Run: headless pygame with SDL's dummy video driver; simulated clock (each Clock.tick advances the game by its frame time, no real sleeping); random seed 0; keys injected as events and as key.get_pressed() state; mouse plan: one left click at the window centre at the start of phase 2, then a move to the lower-right quarter at the start of phase 3.
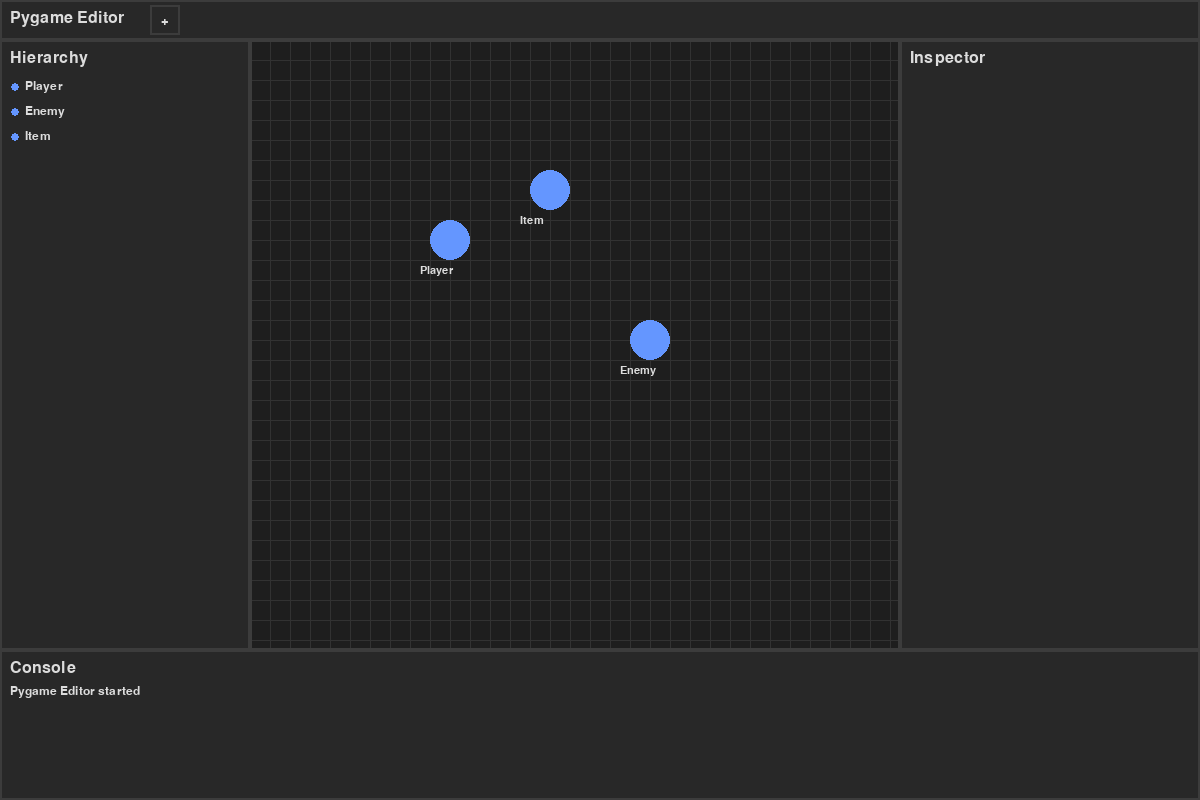
Frame 1 of 4 · flips 1–60 · no input
Frame 2 of 4 · flips 61–180 · clicked the window centre · tapped SPACE, RETURN · held RIGHT (→), D · screen unchanged from frame 1, image omitted
Frame 3 of 4 · flips 181–300 · moved the mouse to the lower-right quarter · held DOWN (↓), S · screen unchanged from frame 2, image omitted
Frame 4 of 4 · flips 301–420 · held LEFT (←), A, UP (↑), W · screen unchanged from frame 3, image omitted

The pygame program that drew these frames:

import pygame
import sys
import os
import math

# --- Constants ---
SCREEN_WIDTH = 1200
SCREEN_HEIGHT = 800
FPS = 60

# Colors
DARK_GRAY = (30, 30, 30)
PANEL_BG = (40, 40, 40)
BORDER_COLOR = (60, 60, 60)
TEXT_COLOR = (220, 220, 220)
ACCENT_COLOR = (100, 150, 255)
HOVER_COLOR = (80, 80, 80)
SELECTION_COLOR = (255, 255, 0)

# Layout
PROJECT_WIDTH = 250
INSPECTOR_WIDTH = 300
CONSOLE_HEIGHT = 150
MENU_HEIGHT = 40

# --- Core Game Systems ---

class Vector2:
    """Simple 2D vector class"""
    def __init__(self, x=0, y=0):
        self.x = x
        self.y = y
    
    def __str__(self):
        return f"({self.x}, {self.y})"

class Component:
    """Base class for all components"""
    def __init__(self, game_object):
        self.game_object = game_object
    
    def update(self):
        pass
    
    def draw(self, surface):
        pass

class Transform(Component):
    """Transform component for position, rotation, scale"""
    def __init__(self, game_object):
        super().__init__(game_object)
        self.position = Vector2(0, 0)
        self.rotation = 0  # degrees
        self.scale = Vector2(1, 1)
    
    def __str__(self):
        return f"Transform(pos={self.position}, rot={self.rotation}, scale={self.scale})"

class GameObject:
    """Base class for all game objects"""
    def __init__(self, name="GameObject"):
        self.name = name
        self.transform = Transform(self)
        self.components = [self.transform]
        self.selected = False
        self.visible = True
        self.children = []
        self.parent = None
    
    def add_component(self, component):
        self.components.append(component)
    
    def get_component(self, component_type):
        for component in self.components:
            if isinstance(component, component_type):
                return component
        return None
    
    def update(self):
        for component in self.components:
            component.update()
    
    def draw(self, surface):
        if not self.visible:
            return
        
        # Draw selection outline
        if self.selected:
            pygame.draw.circle(surface, SELECTION_COLOR, 
                             (int(self.transform.position.x), int(self.transform.position.y)), 
                             25, 2)
        
        # Draw the object (simple circle for now)
        pygame.draw.circle(surface, ACCENT_COLOR, 
                         (int(self.transform.position.x), int(self.transform.position.y)), 
                         20)
        
        # Draw name
        font = pygame.font.Font(None, 16)
        text = font.render(self.name, True, TEXT_COLOR)
        surface.blit(text, (self.transform.position.x - 30, self.transform.position.y + 25))

class Scene:
    """Scene management system"""
    def __init__(self):
        self.game_objects = []
        self.selected_object = None
    
    def add_object(self, game_object):
        self.game_objects.append(game_object)
        return game_object
    
    def select_object(self, game_object):
        # Deselect previous object
        if self.selected_object:
            self.selected_object.selected = False
        
        # Select new object
        self.selected_object = game_object
        if game_object:
            game_object.selected = True
    
    def get_object_at_position(self, x, y):
        """Get object at screen position (simple circle collision)"""
        for obj in reversed(self.game_objects):  # Check from top to bottom
            if obj.visible:
                distance = math.sqrt((x - obj.transform.position.x)**2 + (y - obj.transform.position.y)**2)
                if distance <= 20:  # Object radius
                    return obj
        return None
    
    def update(self):
        for obj in self.game_objects:
            obj.update()
    
    def draw(self, surface):
        for obj in self.game_objects:
            obj.draw(surface)

# --- UI System ---

class UIElement:
    """Base class for all UI elements"""
    def __init__(self, x, y, width, height):
        self.rect = pygame.Rect(x, y, width, height)
        self.hovered = False
        self.focused = False
        
    def handle_event(self, event):
        return False
        
    def update(self, mouse_pos):
        self.hovered = self.rect.collidepoint(mouse_pos)
        
    def draw(self, surface):
        pass

class Button(UIElement):
    """Simple button with text"""
    def __init__(self, x, y, width, height, text, action=None):
        super().__init__(x, y, width, height)
        self.text = text
        self.action = action
        self.pressed = False
        
    def handle_event(self, event):
        if event.type == pygame.MOUSEBUTTONDOWN and self.hovered:
            self.pressed = True
            return True
        elif event.type == pygame.MOUSEBUTTONUP and self.pressed:
            self.pressed = False
            if self.action:
                self.action()
            return True
        return False
        
    def draw(self, surface):
        # Background
        color = HOVER_COLOR if self.hovered else PANEL_BG
        if self.pressed:
            color = ACCENT_COLOR
        pygame.draw.rect(surface, color, self.rect)
        pygame.draw.rect(surface, BORDER_COLOR, self.rect, 2)
        
        # Text
        font = pygame.font.Font(None, 20)
        text_surface = font.render(self.text, True, TEXT_COLOR)
        text_rect = text_surface.get_rect(center=self.rect.center)
        surface.blit(text_surface, text_rect)

class Panel(UIElement):
    """Panel container for UI elements"""
    def __init__(self, x, y, width, height, title=""):
        super().__init__(x, y, width, height)
        self.title = title
        self.elements = []
        
    def add_element(self, element):
        self.elements.append(element)
        
    def handle_event(self, event):
        for element in self.elements:
            if element.handle_event(event):
                return True
        return False
        
    def update(self, mouse_pos):
        super().update(mouse_pos)
        for element in self.elements:
            element.update(mouse_pos)
            
    def draw(self, surface):
        # Panel background
        pygame.draw.rect(surface, PANEL_BG, self.rect)
        pygame.draw.rect(surface, BORDER_COLOR, self.rect, 2)
        
        # Title
        if self.title:
            font = pygame.font.Font(None, 24)
            text_surface = font.render(self.title, True, TEXT_COLOR)
            surface.blit(text_surface, (self.rect.x + 10, self.rect.y + 10))
            
        # Draw elements
        for element in self.elements:
            element.draw(surface)

class Console:
    """Console system for displaying messages"""
    def __init__(self):
        self.messages = []
        self.max_messages = 20
        
    def log(self, message):
        """Add a message to the console"""
        self.messages.append(message)
        if len(self.messages) > self.max_messages:
            self.messages.pop(0)
        print(message)  # Also print to terminal for debugging
        
    def clear(self):
        """Clear all messages"""
        self.messages.clear()
        
    def get_messages(self):
        """Get all messages"""
        return self.messages

class HierarchyItem:
    """Individual item in the hierarchy list"""
    def __init__(self, game_object, x, y, width, height):
        self.game_object = game_object
        self.rect = pygame.Rect(x, y, width, height)
        self.hovered = False
        self.selected = False
        
    def handle_event(self, event, mouse_pos):
        if event.type == pygame.MOUSEBUTTONDOWN and self.rect.collidepoint(mouse_pos):
            return True
        return False
        
    def update(self, mouse_pos):
        self.hovered = self.rect.collidepoint(mouse_pos)
        self.selected = self.game_object.selected
        
    def draw(self, surface):
        # Background color based on state
        if self.selected:
            color = ACCENT_COLOR
        elif self.hovered:
            color = HOVER_COLOR
        else:
            color = PANEL_BG
            
        pygame.draw.rect(surface, color, self.rect)
        
        # Object name
        font = pygame.font.Font(None, 18)
        text_surface = font.render(self.game_object.name, True, TEXT_COLOR)
        surface.blit(text_surface, (self.rect.x + 20, self.rect.y + 5))
        
        # Draw icon (simple circle)
        pygame.draw.circle(surface, ACCENT_COLOR, (self.rect.x + 10, self.rect.y + self.rect.height // 2), 4)

class HierarchyPanel(Panel):
    """Hierarchy panel that shows all scene objects in a list"""
    def __init__(self, x, y, width, height, scene):
        super().__init__(x, y, width, height, "Hierarchy")
        self.scene = scene
        self.items = []
        self.item_height = 25
        self.scroll_offset = 0
        
    def update_items(self):
        """Update the hierarchy items list"""
        self.items.clear()
        start_y = self.rect.y + 35  # Below title
        
        for i, game_object in enumerate(self.scene.game_objects):
            item_y = start_y + i * self.item_height
            item = HierarchyItem(game_object, self.rect.x + 5, item_y, 
                               self.rect.width - 10, self.item_height)
            self.items.append(item)
            
    def handle_event(self, event):
        # Handle parent panel events first
        if super().handle_event(event):
            return True
            
        # Handle hierarchy item clicks
        mouse_pos = pygame.mouse.get_pos()
        for item in self.items:
            if item.handle_event(event, mouse_pos):
                self.scene.select_object(item.game_object)
                return True
        return False
        
    def update(self, mouse_pos):
        super().update(mouse_pos)
        self.update_items()  # Update items every frame
        
        for item in self.items:
            item.update(mouse_pos)
            
    def draw(self, surface):
        # Draw panel background and title
        super().draw(surface)
        
        # Draw hierarchy items
        for item in self.items:
            # Only draw items that are visible in the panel
            if item.rect.y >= self.rect.y and item.rect.y <= self.rect.y + self.rect.height:
                item.draw(surface)

class ConsolePanel(Panel):
    """Console panel that displays console messages"""
    def __init__(self, x, y, width, height, console):
        super().__init__(x, y, width, height, "Console")
        self.console = console
        self.scroll_offset = 0
        
    def draw(self, surface):
        # Draw panel background and title
        super().draw(surface)
        
        # Draw console messages
        font = pygame.font.Font(None, 18)
        line_height = 20
        start_y = self.rect.y + 35  # Below title
        
        messages = self.console.get_messages()
        for i, message in enumerate(messages[-10:]):  # Show last 10 messages
            text_surface = font.render(message, True, TEXT_COLOR)
            surface.blit(text_surface, (self.rect.x + 10, start_y + i * line_height))

class SceneView(UIElement):
    """Main scene view where the game is rendered"""
    def __init__(self, x, y, width, height, scene):
        super().__init__(x, y, width, height)
        self.surface = pygame.Surface((width, height))
        self.scene = scene
        self.camera_x = 0
        self.camera_y = 0
        self.grid_size = 20
        self.show_grid = True
        
    def handle_event(self, event):
        if event.type == pygame.MOUSEBUTTONDOWN and self.hovered:
            # Convert screen coordinates to scene coordinates
            mouse_x, mouse_y = pygame.mouse.get_pos()
            scene_x = mouse_x - self.rect.x
            scene_y = mouse_y - self.rect.y
            
            # Try to select object at mouse position
            clicked_object = self.scene.get_object_at_position(scene_x, scene_y)
            self.scene.select_object(clicked_object)
            return True
        return False
        
    def draw(self, surface):
        # Clear scene surface
        self.surface.fill(DARK_GRAY)
        
        # Draw grid
        if self.show_grid:
            self.draw_grid()
            
        # Draw scene objects
        self.scene.draw(self.surface)
        
        # Draw border
        pygame.draw.rect(self.surface, BORDER_COLOR, (0, 0, self.rect.width, self.rect.height), 2)
        
        # Blit to main surface
        surface.blit(self.surface, self.rect)
        
    def draw_grid(self):
        """Draw grid lines"""
        for x in range(0, self.rect.width, self.grid_size):
            pygame.draw.line(self.surface, (50, 50, 50), (x, 0), (x, self.rect.height))
        for y in range(0, self.rect.height, self.grid_size):
            pygame.draw.line(self.surface, (50, 50, 50), (0, y), (self.rect.width, y))

class PygameEditor:
    """Main editor class"""
    def __init__(self):
        pygame.init()
        self.screen = pygame.display.set_mode((SCREEN_WIDTH, SCREEN_HEIGHT))
        pygame.display.set_caption("Pygame Editor")
        self.clock = pygame.time.Clock()
        
        # Create console system
        self.console = Console()
        
        # Create scene
        self.scene = Scene()
        
        # Create panels
        self.create_panels()
        
        # Editor state
        self.running = True
        self.object_counter = 1
        
        # Add some sample objects
        self.create_sample_objects()
        
        # Log startup message
        self.console.log("Pygame Editor started")
        
    def create_panels(self):
        """Create and setup all UI panels"""
        # Hierarchy Panel (instead of Project Explorer)
        self.hierarchy_panel = HierarchyPanel(0, MENU_HEIGHT, PROJECT_WIDTH, 
                                            SCREEN_HEIGHT - MENU_HEIGHT - CONSOLE_HEIGHT, self.scene)
        
        # Scene View
        scene_x = PROJECT_WIDTH
        scene_y = MENU_HEIGHT
        scene_width = SCREEN_WIDTH - PROJECT_WIDTH - INSPECTOR_WIDTH
        scene_height = SCREEN_HEIGHT - MENU_HEIGHT - CONSOLE_HEIGHT
        self.scene_view = SceneView(scene_x, scene_y, scene_width, scene_height, self.scene)
        
        # Inspector Panel
        inspector_x = SCREEN_WIDTH - INSPECTOR_WIDTH
        inspector_y = MENU_HEIGHT
        inspector_width = INSPECTOR_WIDTH
        inspector_height = SCREEN_HEIGHT - MENU_HEIGHT - CONSOLE_HEIGHT
        self.inspector_panel = Panel(inspector_x, inspector_y, inspector_width, 
                                   inspector_height, "Inspector")
        
        # Console Panel
        self.console_panel = ConsolePanel(0, SCREEN_HEIGHT - CONSOLE_HEIGHT, 
                                         SCREEN_WIDTH, CONSOLE_HEIGHT, self.console)
        
        # Add plus button to menu bar
        self.add_button = Button(150, 5, 30, 30, "+", self.add_object)
        
    def create_sample_objects(self):
        """Create some sample objects for testing"""
        # Create a few sample objects
        obj1 = GameObject("Player")
        obj1.transform.position = Vector2(200, 200)
        self.scene.add_object(obj1)
        
        obj2 = GameObject("Enemy")
        obj2.transform.position = Vector2(400, 300)
        self.scene.add_object(obj2)
        
        obj3 = GameObject("Item")
        obj3.transform.position = Vector2(300, 150)
        self.scene.add_object(obj3)
        
    def new_scene(self):
        """Create a new scene"""
        self.console.log("Creating new scene...")
        
    def save_scene(self):
        """Save current scene"""
        self.console.log("Saving scene...")
        
    def add_object(self):
        """Add new object to scene"""
        new_obj = GameObject(f"GameObject_{self.object_counter}")
        new_obj.transform.position = Vector2(100, 100)
        self.scene.add_object(new_obj)
        self.object_counter += 1
        self.console.log(f"Added {new_obj.name}")
        
    def delete_object(self):
        """Delete selected object"""
        if self.scene.selected_object:
            obj_name = self.scene.selected_object.name
            self.scene.game_objects.remove(self.scene.selected_object)
            self.scene.select_object(None)
            self.console.log(f"Deleted {obj_name}")
        else:
            self.console.log("No object selected")
        
    def handle_events(self):
        """Handle pygame events"""
        for event in pygame.event.get():
            if event.type == pygame.QUIT:
                self.running = False
            elif event.type == pygame.KEYDOWN:
                if event.key == pygame.K_ESCAPE:
                    self.running = False
                elif event.key == pygame.K_DELETE:
                    # Delete selected object with Delete key
                    self.delete_object()
                    
            # Handle UI events
            mouse_pos = pygame.mouse.get_pos()
            self.add_button.handle_event(event)  # Handle add button in menu bar
            self.hierarchy_panel.handle_event(event)  # Handle hierarchy clicks
            self.scene_view.handle_event(event)  # Handle scene view clicks
            self.inspector_panel.handle_event(event)
            self.console_panel.handle_event(event)
            
    def update(self):
        """Update editor state"""
        mouse_pos = pygame.mouse.get_pos()
        self.add_button.update(mouse_pos)  # Update add button
        self.hierarchy_panel.update(mouse_pos)
        self.scene_view.update(mouse_pos)
        self.inspector_panel.update(mouse_pos)
        self.console_panel.update(mouse_pos)
        
        # Update scene
        self.scene.update()
        
    def draw(self):
        """Draw the editor"""
        # Clear screen
        self.screen.fill(DARK_GRAY)
        
        # Draw menu bar
        pygame.draw.rect(self.screen, PANEL_BG, (0, 0, SCREEN_WIDTH, MENU_HEIGHT))
        pygame.draw.rect(self.screen, BORDER_COLOR, (0, 0, SCREEN_WIDTH, MENU_HEIGHT), 2)
        
        # Draw menu text
        font = pygame.font.Font(None, 24)
        text = font.render("Pygame Editor", True, TEXT_COLOR)
        self.screen.blit(text, (10, 10))
        
        # Draw add button in menu bar
        self.add_button.draw(self.screen)
        
        # Draw panels
        self.hierarchy_panel.draw(self.screen)
        self.scene_view.draw(self.screen)
        self.inspector_panel.draw(self.screen)
        self.console_panel.draw(self.screen)
        
        # Update display
        pygame.display.flip()
        
    def run(self):
        """Main editor loop"""
        while self.running:
            self.handle_events()
            self.update()
            self.draw()
            self.clock.tick(FPS)
            
        pygame.quit()
        sys.exit()

if __name__ == "__main__":
    editor = PygameEditor()
    editor.run()
